Run: headless pygame with SDL's dummy video driver; simulated clock (each Clock.tick advances the game by its frame time, no real sleeping); random seed 0; keys injected as events and as key.get_pressed() state; mouse plan: one left click at the window centre at the start of phase 2, then a move to the lower-right quarter at the start of phase 3.
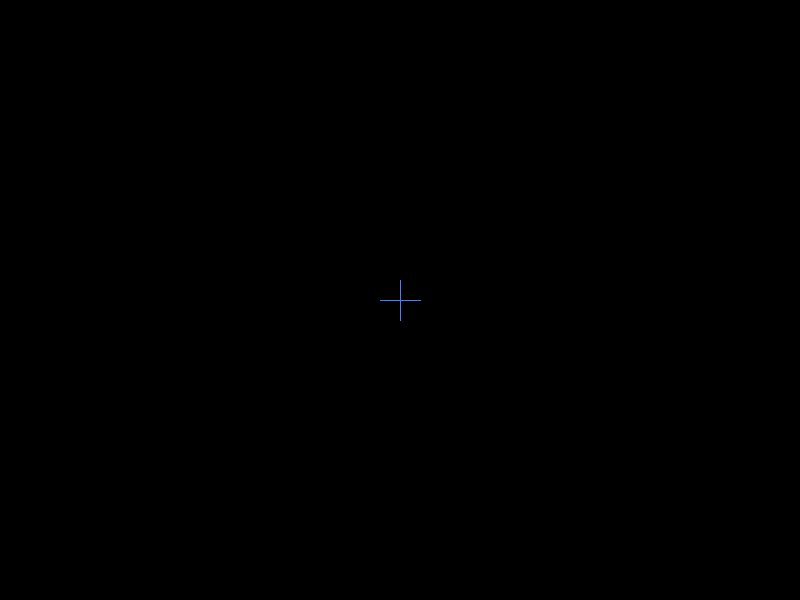
Frame 1 of 4 · flips 1–60 · no input
Frame 2 of 4 · flips 61–180 · clicked the window centre · tapped SPACE, RETURN · held RIGHT (→), D · screen unchanged from frame 1, image omitted
Frame 3 of 4 · flips 181–300 · moved the mouse to the lower-right quarter · held DOWN (↓), S · screen unchanged from frame 2, image omitted
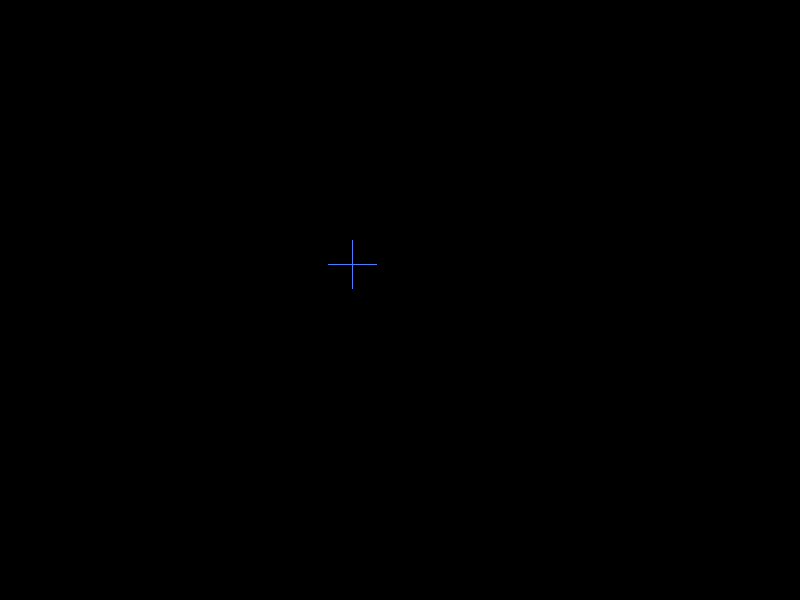
Frame 4 of 4 · flips 301–420 · held LEFT (←), A, UP (↑), W

The pygame program that drew these frames:

import pygame

class Vector:
    def __init__(self, x, y):
        self.x = x
        self.y = y
    def __str__(self):
        return f'({self.x}, {self.y})'

WIDTH, HEIGHT = 800, 600 

offset = Vector(0, 0)
mid    = Vector(WIDTH / 2, HEIGHT / 2) # middle of window aka (0, 0) 
zoom: float = 0.5

pygame.init()
screen = pygame.display.set_mode((WIDTH, HEIGHT))

# X and Y are cartesian coordinates
def to_pixels(x, y):
    center = Vector(
        mid.x + offset.x,
        mid.y + offset.y
    )
    return (
        center.x + x * zoom,
        center.y - y * zoom 
    )
 
# pX -> pixelX, (pX, pY) are pixel coordinates
def to_cartesian(pX, pY) -> tuple:
    center = Vector(
        mid.x + offset.x,
        mid.y + offset.y
    )
    return ( 
         (pX - center.x) / zoom, 
        -(pY - center.y) / zoom 
    )
 
color = (75, 125, 255) 
 
# Some sample shape to understand the transformation
def draw_coordinates():
    pygame.draw.line(screen, color, to_pixels(0, 0), to_pixels( 40,   0   ))
    pygame.draw.line(screen, color, to_pixels(0, 0), to_pixels( -40,  0   ))
    pygame.draw.line(screen, color, to_pixels(0, 0), to_pixels(  0,   40  ))
    pygame.draw.line(screen, color, to_pixels(0, 0), to_pixels(  0,  -40  ))
 

pos = [0, 0]
 
while 1:
    events = pygame.event.get()

    # Zoom when A is pressed
    for event in events:
        if event.type == pygame.KEYDOWN:
            if event.key != pygame.K_a:
                continue

            mpos: tuple = pygame.mouse.get_pos() # Pixel position 

            # Cartesian Position BEFORE ZOOM (of mouse)
            prev_cmpos: tuple = to_cartesian(*mpos)

            zoom += 0.1

            new_cmpos: tuple = to_cartesian(*mpos)

            print(prev_cmpos, new_cmpos)

            # to_cartesian(pX, pY) must be equal to prev_cmpos
            # but with a different offset
            pX = mpos[0]
            pY = mpos[1]
            offset.x = -((prev_cmpos[0] * zoom) - pX) - mid.x
            offset.y = -(-(prev_cmpos[1] * zoom) - pY) - mid.y


            


    screen.fill((0, 0, 0)) # Clear screen

    draw_coordinates()
    pygame.display.flip()
